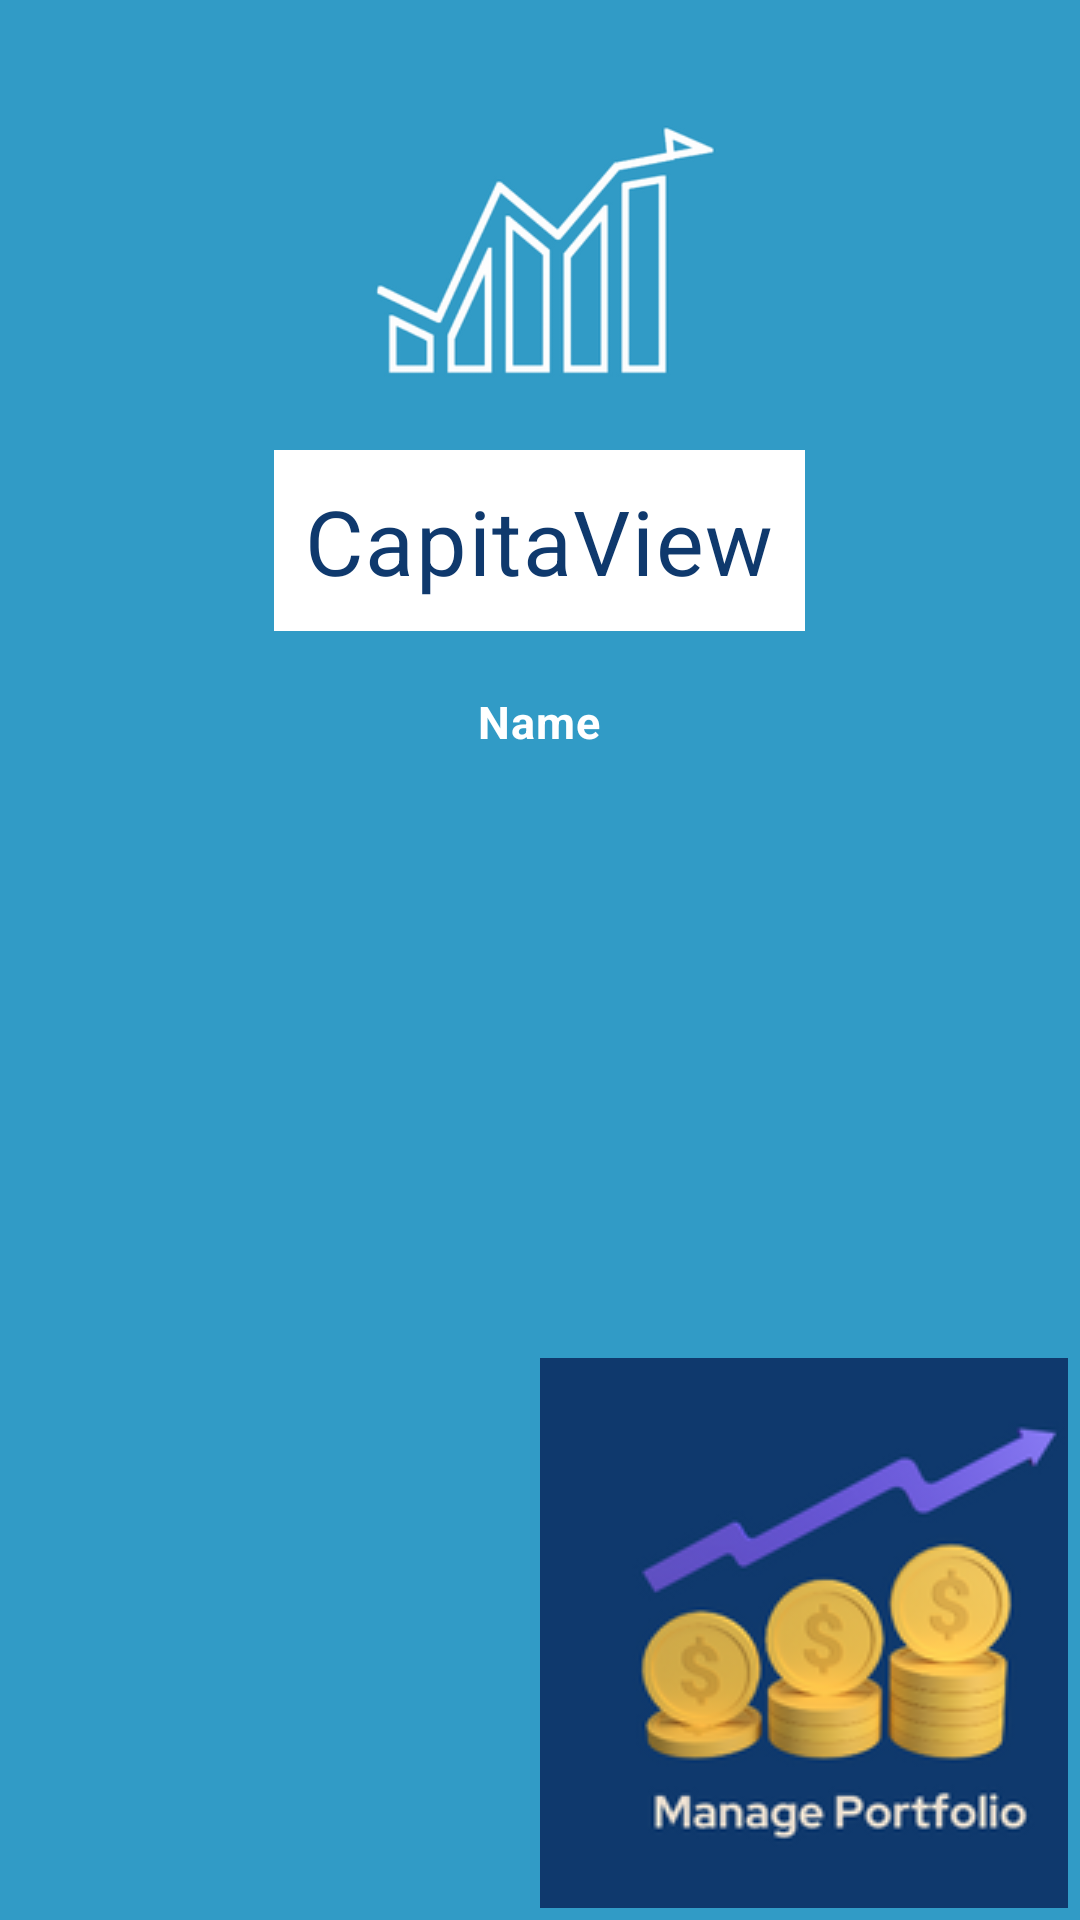

The Android layout XML behind this screen, and the referenced resources:
<!-- AndroidManifest.xml: application theme Theme.Capitaview_Page_1 -->
<!-- res/layout/activity_main_dashboard.xml -->
<?xml version="1.0" encoding="utf-8"?>
<LinearLayout android:orientation="vertical"
    android:layout_width="match_parent"
    android:layout_height="match_parent"
    xmlns:android="http://schemas.android.com/apk/res/android"
    android:background="#319bc6"
    >

    <ImageView
        android:layout_marginTop="10dp"
        android:layout_width="130dp"
        android:layout_height="130dp"
        android:src="@drawable/cvappicon"
        android:layout_gravity="center"
        android:id="@+id/CapitaViewLogoDashboard"
        />

    <TextView
        android:layout_marginTop="10dp"
        android:layout_width="wrap_content"
        android:layout_height="wrap_content"
        style="@style/MaterialAlertDialog.Material3.Body.Text"
        android:textColor="#0f396d"
        android:text="CapitaView"
        android:background="#ffffff"
        android:padding="10dp"
        android:textSize="30sp"
        android:layout_gravity="center"
        android:id="@+id/dashboardPageCVTitle"/>

    <TextView
        android:layout_marginTop="10dp"
        android:textStyle="bold"
        android:layout_width="wrap_content"
        android:layout_height="wrap_content"
        style="@style/MaterialAlertDialog.Material3.Body.Text"
        android:textColor="@color/white"
        android:text="Name"
        android:padding="10dp"
        android:textSize="15sp"
        android:layout_gravity="center"
        android:id="@+id/dashboardUserName"/>

    <GridLayout
        android:layout_width="match_parent"
        android:layout_height="wrap_content"
        android:rowCount="2"
        android:columnCount="2"
        android:layout_marginTop="5dp"
        android:layout_gravity="center"
        android:padding="4dp"
        >

        <ImageButton
            android:id="@+id/dashboardManageButton"
            android:layout_width="200dp"
            android:layout_height="200dp"
            android:layout_row="0"
            android:layout_rowWeight="1"
            android:layout_column="0"
            android:layout_columnWeight="1"
            android:layout_gravity="center"
            android:gravity="center"
            android:src="@drawable/manage"
            android:text="Manage Portfolio"
            />

        <ImageButton
            android:src="@drawable/view"
            android:layout_height="200dp"
            android:layout_width="200dp"
            android:layout_columnWeight="1"
            android:layout_rowWeight="1"
            android:id="@+id/dashboardViewButton"
            android:text="Manage Portfolio"
            android:layout_row="0"
            android:layout_column="1"
            android:layout_gravity="center"
            android:gravity="center"
            />

        <ImageButton
            android:src="@drawable/news_new"
            android:layout_columnSpan="0"
            android:layout_height="200dp"
            android:layout_width="400dp"
            android:layout_columnWeight="1"
            android:layout_rowWeight="1"
            android:id="@+id/dashboardNewsButton"
            android:text="Economic News"
            android:layout_row="1"
            android:layout_column="1"
            android:layout_gravity="center"
            android:gravity="center"
            android:layout_marginTop="2dp"
            />

    </GridLayout>

    <androidx.appcompat.widget.AppCompatButton
        android:text="Log out"
        android:textSize="18sp"
        android:id="@+id/LogoutButton"
        android:layout_width="125dp"
        android:layout_height="wrap_content"
        android:layout_marginTop="20dp"
        android:background="#0f396d"
        android:textColor="@color/white"
        android:layout_gravity="center_horizontal"
        />

</LinearLayout>
<!-- resources referenced by this layout -->
<resources>
  <color name="white">#FFFFFFFF</color>
  <!-- drawable cvappicon: png bitmap (drawable, 12772 bytes) -->
  <!-- drawable manage: png bitmap (drawable, 30293 bytes) -->
  <!-- drawable news_new: jpg bitmap (drawable, 11565 bytes) -->
  <!-- drawable view: png bitmap (drawable, 9292 bytes) -->
  <style name="Theme.Capitaview_Page_1" parent="Base.Theme.Capitaview_Page_1" />
  <style name="Base.Theme.Capitaview_Page_1" parent="Theme.Material3.DayNight.NoActionBar">
          
          
      </style>
</resources>
